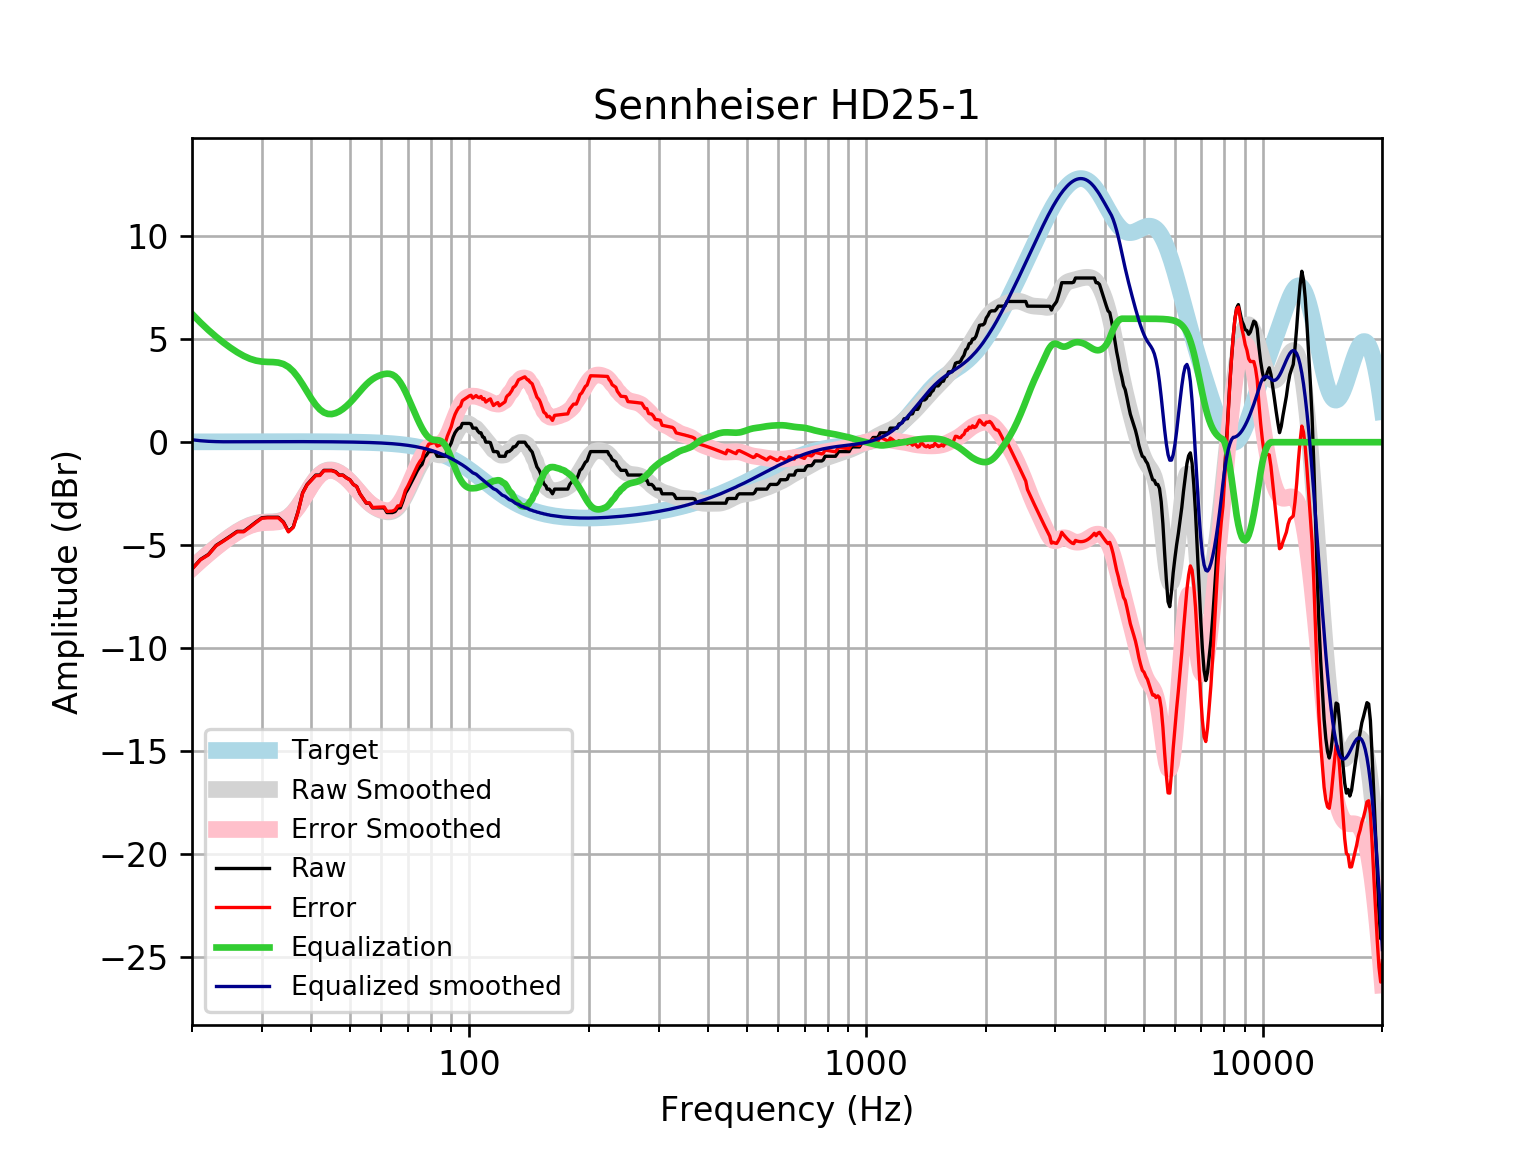

The file beside this chart, header and first rows:
frequency, raw, error, smoothed, error_smoothed, equalization, equalized_raw, equalized_smoothed, target
20, -6.154, -6.17, -6.114, -6.13, 6.233, 0.07917, 0.1191, 0.01648
21, -5.698, -5.716, -5.743, -5.761, 5.815, 0.1173, 0.07186, 0.01765
22, -5.453, -5.471, -5.404, -5.423, 5.447, -0.005237, 0.0434, 0.01876
23, -5.014, -5.034, -5.095, -5.115, 5.123, 0.1091, 0.02803, 0.01983
24, -4.786, -4.807, -4.818, -4.838, 4.838, 0.05207, 0.02085, 0.02084
25, -4.558, -4.58, -4.567, -4.588, 4.588, 0.02992, 0.02181, 0.02179
26, -4.33, -4.353, -4.348, -4.371, 4.371, 0.04026, 0.02271, 0.02269
27, -4.33, -4.354, -4.167, -4.191, 4.191, -0.1398, 0.02355, 0.02353
28, -4.103, -4.127, -4.029, -4.054, 4.054, -0.04875, 0.02433, 0.02431
29, -3.875, -3.9, -3.938, -3.963, 3.963, 0.08873, 0.02504, 0.02502
30, -3.669, -3.694, -3.89, -3.916, 3.916, 0.2471, 0.02567, 0.02566
31, -3.647, -3.673, -3.873, -3.899, 3.899, 0.2525, 0.02623, 0.02622
32, -3.647, -3.673, -3.866, -3.892, 3.892, 0.2456, 0.02668, 0.02668
33, -3.647, -3.674, -3.841, -3.868, 3.868, 0.221, 0.02704, 0.02704
34, -3.875, -3.902, -3.77, -3.797, 3.797, -0.07769, 0.02728, 0.02728
35, -4.33, -4.358, -3.63, -3.658, 3.658, -0.6728, 0.0274, 0.0274
36, -4.111, -4.138, -3.413, -3.44, 3.44, -0.6707, 0.02739, 0.02739
37, -3.375, -3.402, -3.123, -3.15, 3.15, -0.2245, 0.02723, 0.02723
38, -2.459, -2.486, -2.783, -2.81, 2.81, 0.3503, 0.02691, 0.02692
39, -2.051, -2.078, -2.424, -2.451, 2.451, 0.3994, 0.02643, 0.02644
40, -1.823, -1.849, -2.083, -2.109, 2.109, 0.2855, 0.02578, 0.02579
41, -1.598, -1.623, -1.79, -1.815, 1.815, 0.2169, 0.02495, 0.02496
42, -1.595, -1.619, -1.567, -1.591, 1.591, -0.004327, 0.02393, 0.02393
43, -1.368, -1.39, -1.422, -1.445, 1.445, 0.07707, 0.02272, 0.02272
44, -1.368, -1.389, -1.352, -1.373, 1.373, 0.005472, 0.0213, 0.0213
45, -1.368, -1.387, -1.346, -1.366, 1.366, -0.001426, 0.01968, 0.01967
46, -1.431, -1.449, -1.393, -1.411, 1.411, -0.02011, 0.01785, 0.01783
47, -1.595, -1.611, -1.48, -1.496, 1.496, -0.09977, 0.01579, 0.01577
48, -1.595, -1.609, -1.598, -1.612, 1.612, 0.01607, 0.0135, 0.01347
49, -1.727, -1.738, -1.742, -1.753, 1.753, 0.02575, 0.01097, 0.01094
50, -1.823, -1.832, -1.906, -1.915, 1.915, 0.09126, 0.008186, 0.008144
51, -2.051, -2.056, -2.087, -2.093, 2.093, 0.04129, 0.005126, 0.00508
52, -2.152, -2.153, -2.278, -2.28, 2.28, 0.128, 0.001774, 0.001724
53, -2.507, -2.505, -2.469, -2.468, 2.468, -0.03961, -0.001894, -0.001946
54, -2.735, -2.729, -2.652, -2.646, 2.646, -0.08864, -0.005905, -0.005958
55, -2.963, -2.953, -2.818, -2.808, 2.808, -0.1549, -0.01029, -0.01034
56, -2.963, -2.948, -2.962, -2.947, 2.947, -0.01646, -0.01508, -0.01514
57, -3.191, -3.171, -3.081, -3.061, 3.061, -0.1302, -0.02033, -0.02038
58, -3.191, -3.165, -3.177, -3.151, 3.151, -0.03961, -0.02607, -0.02611
59, -3.191, -3.158, -3.254, -3.222, 3.222, 0.03079, -0.03234, -0.03238
60, -3.191, -3.152, -3.314, -3.275, 3.275, 0.08401, -0.03921, -0.03925
61, -3.191, -3.144, -3.358, -3.312, 3.312, 0.1207, -0.04672, -0.04675
62, -3.419, -3.364, -3.384, -3.329, 3.329, -0.08993, -0.05494, -0.05496
63, -3.419, -3.355, -3.385, -3.321, 3.321, -0.09795, -0.06392, -0.06393
64, -3.419, -3.345, -3.354, -3.28, 3.28, -0.139, -0.07372, -0.07373
65, -3.369, -3.285, -3.283, -3.199, 3.199, -0.1707, -0.0844, -0.08441
66, -3.191, -3.095, -3.169, -3.073, 3.073, -0.1176, -0.09604, -0.09603
67, -3.191, -3.082, -3.012, -2.904, 2.904, -0.2871, -0.1087, -0.1087
68, -2.865, -2.743, -2.817, -2.695, 2.695, -0.1703, -0.1224, -0.1224
69, -2.481, -2.344, -2.592, -2.455, 2.455, -0.0257, -0.1372, -0.1372
70, -2.279, -2.126, -2.348, -2.195, 2.195, -0.08429, -0.1533, -0.1533
71, -2.051, -1.881, -2.095, -1.924, 1.924, -0.127, -0.1706, -0.1706
72, -1.816, -1.627, -1.842, -1.652, 1.652, -0.1639, -0.1892, -0.1892
73, -1.595, -1.386, -1.595, -1.386, 1.386, -0.2095, -0.2092, -0.2092
74, -1.368, -1.137, -1.362, -1.131, 1.131, -0.2365, -0.2306, -0.2305
75, -1.197, -0.9439, -1.146, -0.893, 0.893, -0.3044, -0.2535, -0.2534
76, -1.077, -0.7988, -0.9554, -0.6775, 0.6775, -0.399, -0.2778, -0.2778
77, -0.7324, -0.4287, -0.795, -0.4912, 0.4912, -0.2411, -0.3037, -0.3037
78, -0.6206, -0.2894, -0.6714, -0.3402, 0.3402, -0.2804, -0.3312, -0.3312
79, -0.4558, -0.09554, -0.5889, -0.2285, 0.2285, -0.2273, -0.3604, -0.3603
... 553 more rows
